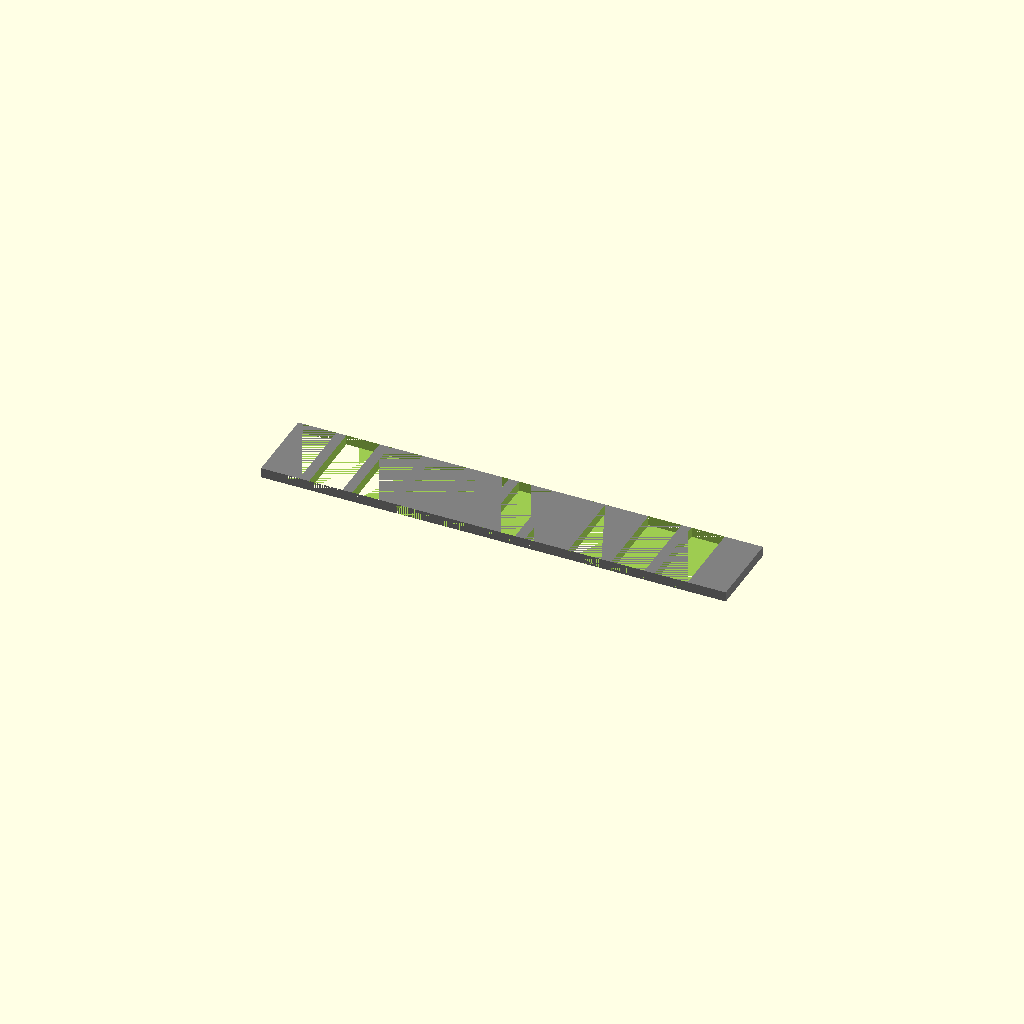
Cell 1: the model at its default parameters.
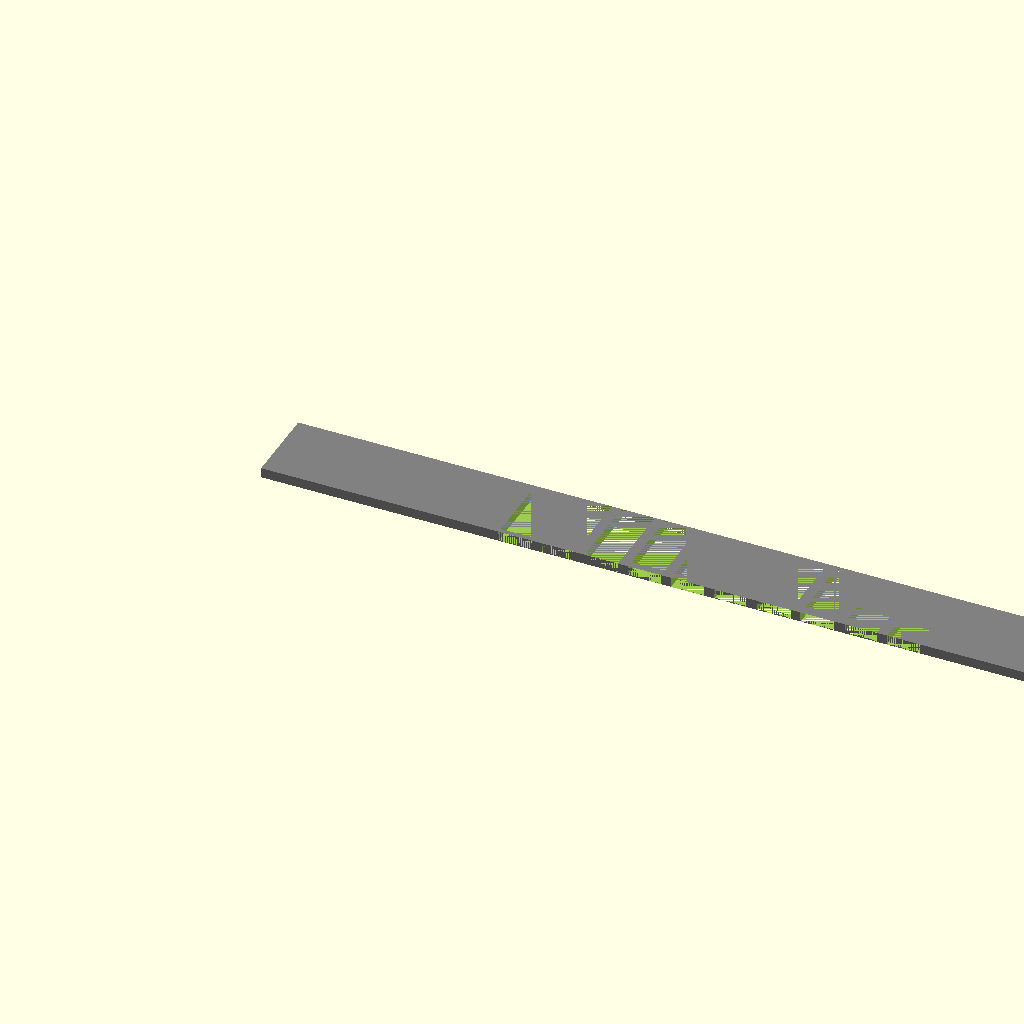
Cell 2: the same model with spine_length = 140.
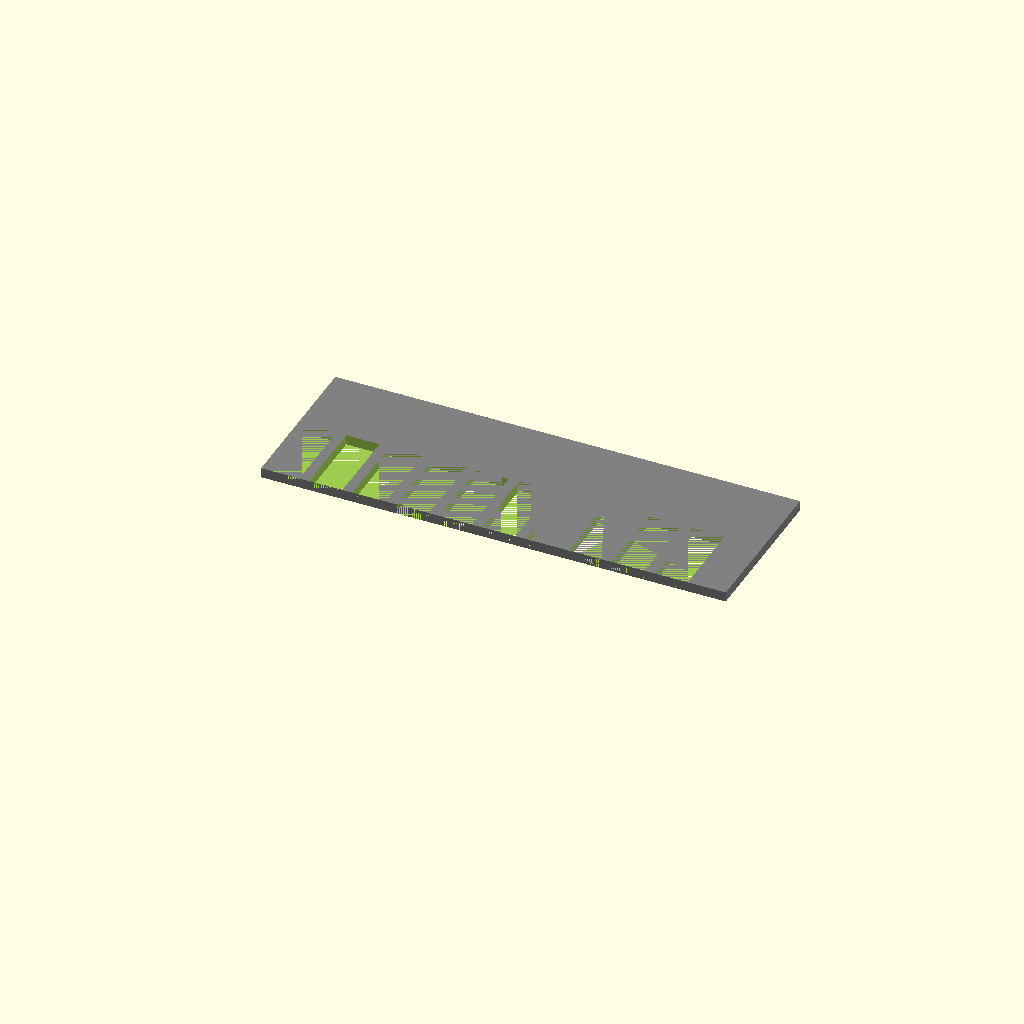
Cell 3: the same model with spine_width = 24.
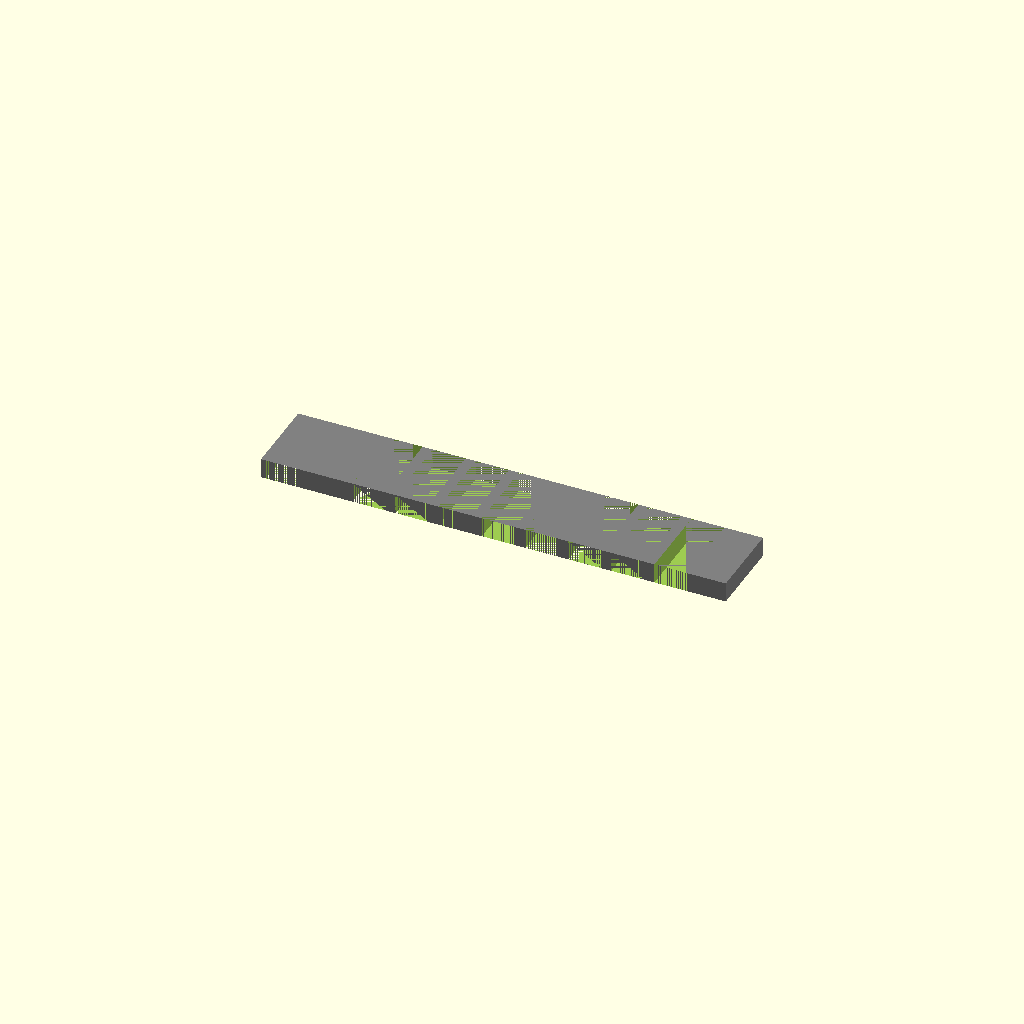
Cell 4: the same model with plate_thickness = 3.
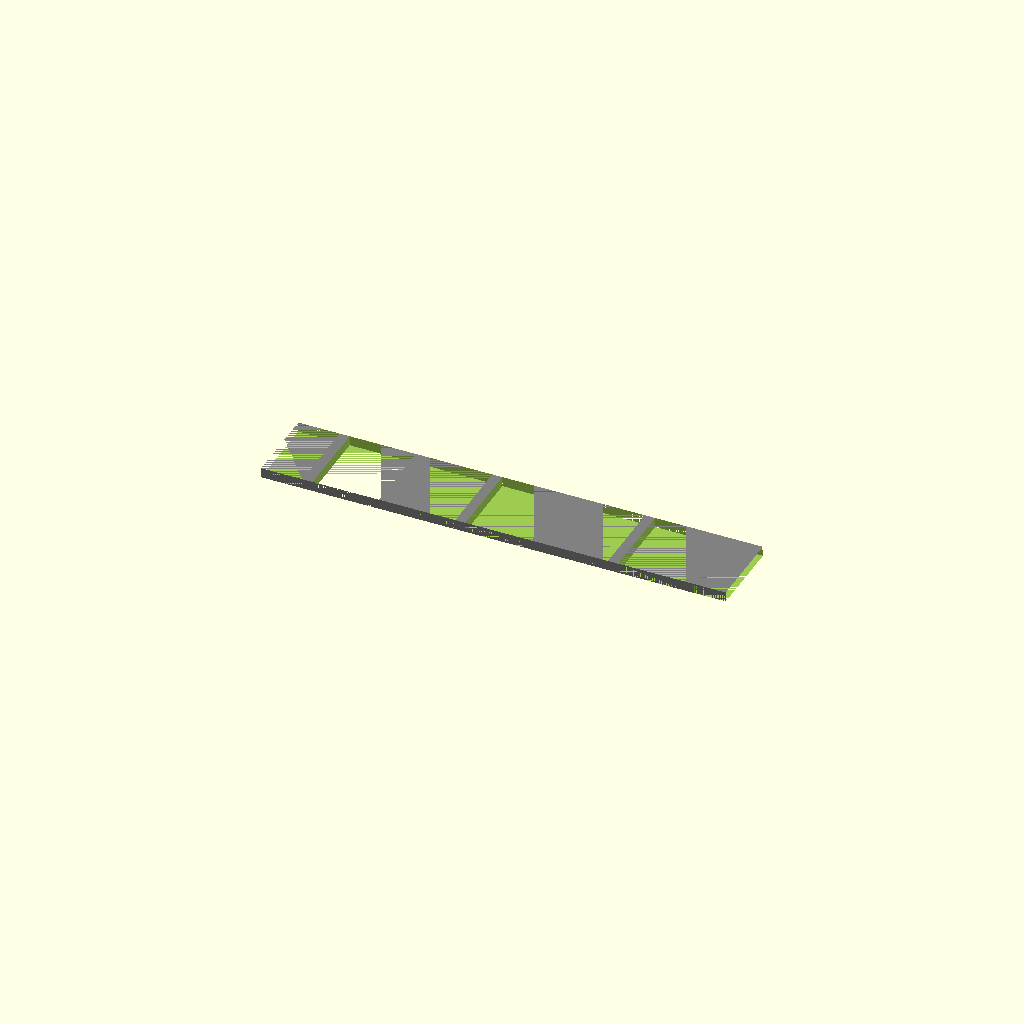
Cell 5: tooth_width = 10 (everything else at default).
All cells are drawn from one camera (rotation 55°, 0°, 25°, orthographic, colour scheme Cornfield), so only the parameter changes between them.
OpenSCAD source file bench/results/main/code/gemma4_e2b-it-q4_K_M/gel_comb_10well_s0_a1.scad:
// Dimensions for the 10-well comb design

// Overall dimensions
spine_length = 70;    // Length of the spine (X dimension) in mm
spine_width = 12;      // Width of the spine (Y dimension) in mm
plate_thickness = 1.5; // Thickness of the plate (Z dimension)

// Tooth dimensions
num_teeth = 10;        // Number of teeth
tooth_width = 5.0;     // Width of each tooth (X dimension)
tooth_length = 12;     // Length of each tooth (Y dimension - this is the depth/hang length in the -Y direction)
gap_width = 1.5;       // Gap between neighboring teeth (Y dimension)

// Positioning calculations
// Total width occupied by teeth and gaps along the Y-axis
total_tooth_and_gap_width = (num_teeth * tooth_width) + ((num_teeth - 1) * gap_width);

// Calculate the starting X position for the first tooth, centered along the spine_length (X-axis).
x_center = spine_length / 2;
tooth_start_x = x_center - (total_tooth_and_gap_width / 2);


// --- Main Body Construction ---

difference() {
    // 1. Base block for the entire comb structure (Spine)
    color("gray")
    cube([spine_length, spine_width, plate_thickness]);

    // 2. Cut out the spaces where teeth should be (the gaps/slots)
    for (i = [0 : num_teeth - 1]) {
        // Calculate the center X position for the i-th tooth slot
        tooth_center_x = tooth_start_x + (i * (tooth_width + gap_width));

        // Define the rectangular cutout shape. It runs along X, has width tooth_width, and extends into -Y by tooth_length.
        // The cut starts at Y = spine_width (12mm) and goes down by tooth_length (12mm).
        // We translate to the center of the tooth slot in X, and position it such that its extent covers the required area.

        translate([tooth_center_x - tooth_width/2, 0, 0]) {
            // The cube dimensions must match the feature being cut:
            // X dimension = tooth_width (5.0 mm)
            // Y dimension = tooth_length (12.0 mm) -> This defines how far it hangs into the negative Y space relative to its starting point.
            // Z dimension = plate_thickness (1.5 mm)
            cube([tooth_width, tooth_length, plate_thickness]);
        }
    }
}
Customizer parameters (derived from the source; name, type, default, range or options):
spine_length: number, default 70
spine_width: number, default 12
plate_thickness: number, default 1.5
num_teeth: number, default 10
tooth_width: number, default 5
tooth_length: number, default 12
gap_width: number, default 1.5
